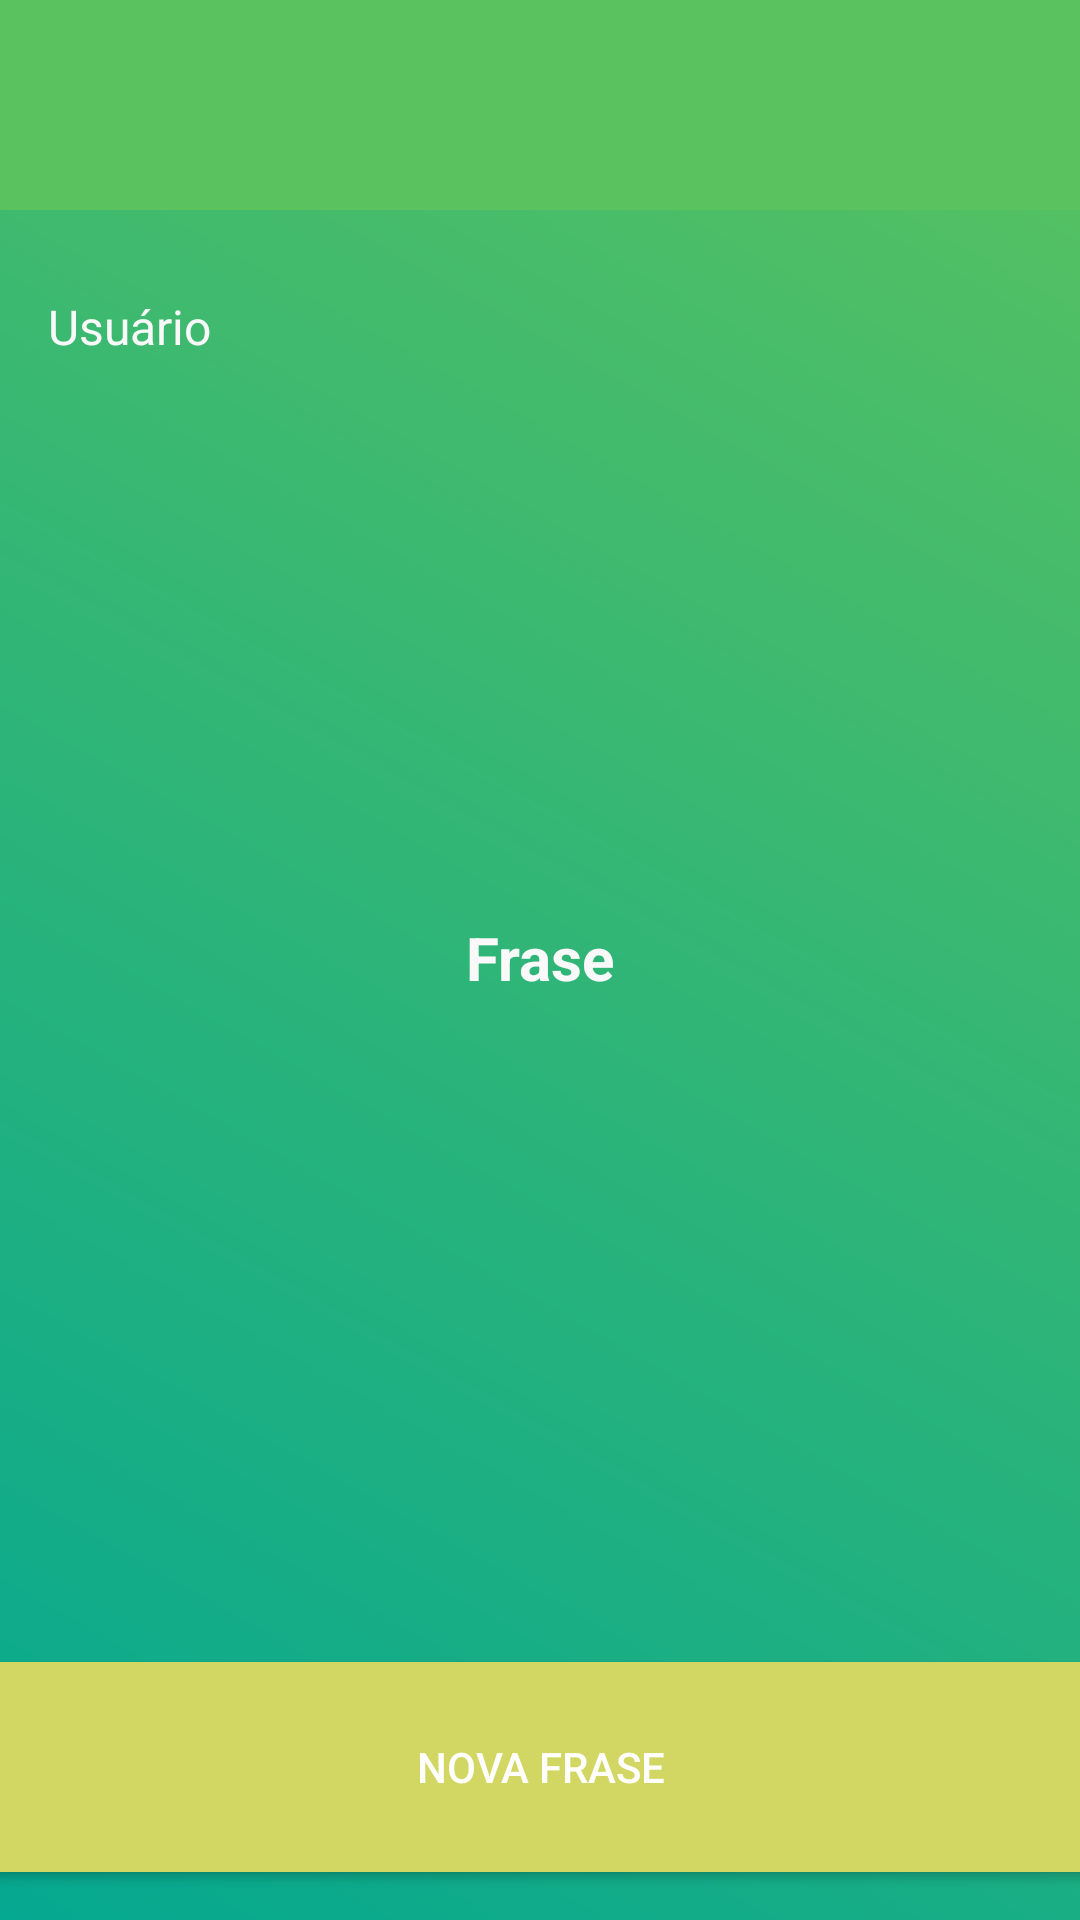

Here is an Android app screen rendered from its layout file. Give the layout XML and the strings, colors and styles it references.
<!-- AndroidManifest.xml: activity theme Theme.AppCompat.Light.NoActionBar -->
<!-- res/layout/activity_main.xml -->
<?xml version="1.0" encoding="utf-8"?>
<android.support.constraint.ConstraintLayout
        xmlns:android="http://schemas.android.com/apk/res/android"
        xmlns:tools="http://schemas.android.com/tools"
        xmlns:app="http://schemas.android.com/apk/res-auto"
        android:layout_width="match_parent"
        android:layout_height="match_parent"
        android:background="@drawable/bg_inicial"
        tools:context=".views.MainActivity" android:padding="0dp">

    <View
            android:layout_width="0dp"
            android:layout_height="70dp"
            android:background="@color/colorPrimary" app:layout_constraintStart_toStartOf="parent"
            app:layout_constraintEnd_toEndOf="parent" app:layout_constraintTop_toTopOf="parent" android:id="@+id/view"/>
    <ImageView
            android:id="@+id/imageInfinito"
            android:layout_width="100dp"
            android:layout_height="50dp"
            android:layout_weight="1"
            android:layout_gravity="center"
            app:srcCompat="@drawable/ic_infinito_nao_selecionado"
            android:layout_marginStart="16dp" app:layout_constraintStart_toStartOf="parent"
            android:layout_marginLeft="16dp"
            android:layout_marginTop="8dp"
            app:layout_constraintTop_toTopOf="parent"/>

    <ImageView
            android:id="@+id/imageSol"
            android:layout_width="100dp"
            android:layout_height="50dp"
            android:layout_weight="1"
            android:layout_gravity="center"
            app:srcCompat="@drawable/ic_sol_nao_selecionado"
            android:layout_marginEnd="16dp" app:layout_constraintEnd_toEndOf="parent" android:layout_marginRight="16dp"
            android:layout_marginTop="8dp" app:layout_constraintTop_toTopOf="parent"
            android:foregroundGravity="center"/>

    <ImageView
            android:id="@+id/imageFeliz"
            android:layout_width="100dp"
            android:layout_height="50dp"
            android:layout_weight="1"
            android:layout_gravity="center"
            app:srcCompat="@drawable/ic_feliz_nao_selecionado"
            android:layout_marginEnd="8dp" app:layout_constraintEnd_toStartOf="@+id/imageSol"
            android:layout_marginRight="8dp" android:layout_marginTop="8dp"
            app:layout_constraintTop_toTopOf="parent"
            app:layout_constraintStart_toEndOf="@+id/imageInfinito" android:layout_marginStart="8dp"
            android:layout_marginLeft="8dp" app:layout_constraintHorizontal_bias="0.501"/>


    <TextView
            android:id="@+id/textNomeUsuario"
            android:layout_width="wrap_content"
            android:layout_height="29dp"
            android:text="Usuário" app:layout_constraintStart_toStartOf="parent"
            android:layout_marginLeft="16dp" android:layout_marginStart="16dp" android:layout_marginTop="28dp"
            app:layout_constraintTop_toBottomOf="@+id/view" android:textColor="@color/colorTextLightGray"
            android:textSize="16sp"/>

    <TextView
            android:id="@+id/textFrase"
            android:layout_width="336dp"
            android:layout_height="209dp"
            android:text="Frase"
            android:gravity="center" app:layout_constraintEnd_toEndOf="parent" android:layout_marginEnd="8dp"
            android:layout_marginRight="8dp" app:layout_constraintStart_toStartOf="parent"
            android:layout_marginLeft="8dp" android:layout_marginStart="8dp" android:layout_marginTop="112dp"
            app:layout_constraintTop_toBottomOf="@+id/view"
            android:layout_marginBottom="8dp" app:layout_constraintBottom_toBottomOf="parent"
            app:layout_constraintVertical_bias="0.135" android:textColor="@color/colorTextLightGray"
            android:textStyle="bold" android:textSize="20sp" app:layout_constraintHorizontal_bias="0.491"/>

    <Button
            android:id="@+id/buttonNovaFrase"
            android:layout_width="416dp"
            android:layout_height="70dp"
            android:text="Nova Frase"
            android:textAllCaps="true" android:layout_marginBottom="16dp"
            app:layout_constraintBottom_toBottomOf="parent" android:textColor="@color/colorTextButton"
            android:background="@color/colorAccent"
            app:layout_constraintEnd_toEndOf="parent"
            app:layout_constraintStart_toStartOf="parent" app:layout_constraintHorizontal_bias="0.5"/>

</android.support.constraint.ConstraintLayout>
<!-- resources referenced by this layout -->
<resources>
  <color name="colorAccent">#D1D762</color>
  <color name="colorPrimary">#5AC25F</color>
  <color name="colorTextButton">#FFFFFF</color>
  <color name="colorTextLightGray">#F9F9F9</color>
  <!-- drawable bg_inicial (drawable) -->
  <?xml version="1.0" encoding="utf-8"?>
  <shape xmlns:android="http://schemas.android.com/apk/res/android">
      <gradient
              android:angle="225"
              android:endColor="@color/colorPrimaryDark"
              android:startColor="@color/colorPrimary"/>
  </shape>
  <!-- drawable ic_feliz_nao_selecionado (drawable) -->
  <vector xmlns:android="http://schemas.android.com/apk/res/android"
          android:width="24dp"
          android:height="24dp"
          android:viewportWidth="24.0"
          android:viewportHeight="24.0">
      <path
          android:fillColor="@color/itemMenuNaoSelecionado"
          android:pathData="M11.99,2C6.47,2 2,6.47 2,12s4.47,10 9.99,10S22,17.53 22,12 17.52,2 11.99,2zM12,20c-4.42,0 -8,-3.58 -8,-8s3.58,-8 8,-8 8,3.58 8,8 -3.58,8 -8,8zM13,9.94L14.06,11l1.06,-1.06L16.18,11l1.06,-1.06 -2.12,-2.12zM8.88,9.94L9.94,11 11,9.94 8.88,7.82 6.76,9.94 7.82,11zM12,17.5c2.33,0 4.31,-1.46 5.11,-3.5L6.89,14c0.8,2.04 2.78,3.5 5.11,3.5z"/>
  </vector>
  <!-- drawable ic_infinito_nao_selecionado (drawable) -->
  <vector xmlns:android="http://schemas.android.com/apk/res/android"
          android:width="24dp"
          android:height="24dp"
          android:viewportWidth="24.0"
          android:viewportHeight="24.0">
      <path
          android:fillColor="@color/itemMenuNaoSelecionado"
          android:pathData="M18.6,6.62c-1.44,0 -2.8,0.56 -3.77,1.53L12,10.66 10.48,12h0.01L7.8,14.39c-0.64,0.64 -1.49,0.99 -2.4,0.99 -1.87,0 -3.39,-1.51 -3.39,-3.38S3.53,8.62 5.4,8.62c0.91,0 1.76,0.35 2.44,1.03l1.13,1 1.51,-1.34L9.22,8.2C8.2,7.18 6.84,6.62 5.4,6.62 2.42,6.62 0,9.04 0,12s2.42,5.38 5.4,5.38c1.44,0 2.8,-0.56 3.77,-1.53l2.83,-2.5 0.01,0.01L13.52,12h-0.01l2.69,-2.39c0.64,-0.64 1.49,-0.99 2.4,-0.99 1.87,0 3.39,1.51 3.39,3.38s-1.52,3.38 -3.39,3.38c-0.9,0 -1.76,-0.35 -2.44,-1.03l-1.14,-1.01 -1.51,1.34 1.27,1.12c1.02,1.01 2.37,1.57 3.82,1.57 2.98,0 5.4,-2.41 5.4,-5.38s-2.42,-5.37 -5.4,-5.37z"/>
  </vector>
  <!-- drawable ic_sol_nao_selecionado (drawable) -->
  <vector xmlns:android="http://schemas.android.com/apk/res/android"
          android:width="24dp"
          android:height="24dp"
          android:viewportWidth="24.0"
          android:viewportHeight="24.0">
      <path
          android:fillColor="@color/itemMenuNaoSelecionado"
          android:pathData="M6.76,4.84l-1.8,-1.79 -1.41,1.41 1.79,1.79 1.42,-1.41zM4,10.5L1,10.5v2h3v-2zM13,0.55h-2L11,3.5h2L13,0.55zM20.45,4.46l-1.41,-1.41 -1.79,1.79 1.41,1.41 1.79,-1.79zM17.24,18.16l1.79,1.8 1.41,-1.41 -1.8,-1.79 -1.4,1.4zM20,10.5v2h3v-2h-3zM12,5.5c-3.31,0 -6,2.69 -6,6s2.69,6 6,6 6,-2.69 6,-6 -2.69,-6 -6,-6zM11,22.45h2L13,19.5h-2v2.95zM3.55,18.54l1.41,1.41 1.79,-1.8 -1.41,-1.41 -1.79,1.8z"/>
  </vector>
  <style name="Theme.AppCompat.Light.NoActionBar" parent="@style/Theme.AppCompat.Light">
          <item name="windowNoTitle">true</item>
          <item name="windowActionBar">false</item>
      </style>
  <color name="colorPrimaryDark">#05A890</color>
  <color name="itemMenuNaoSelecionado">#CECECE</color>
</resources>
